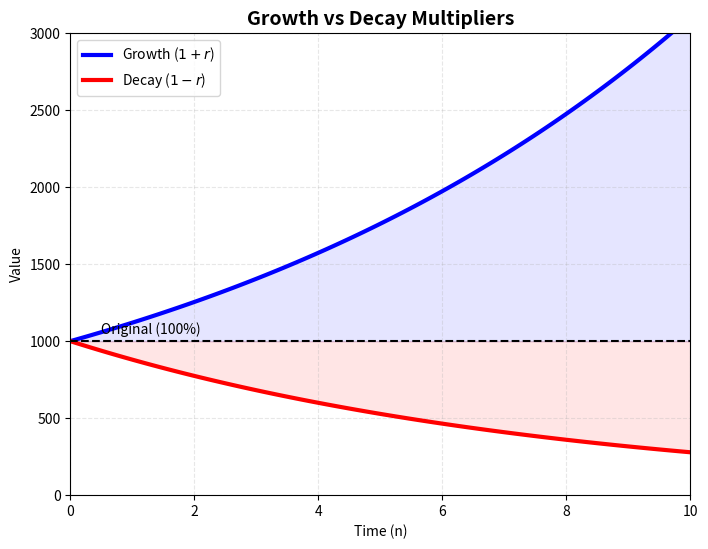
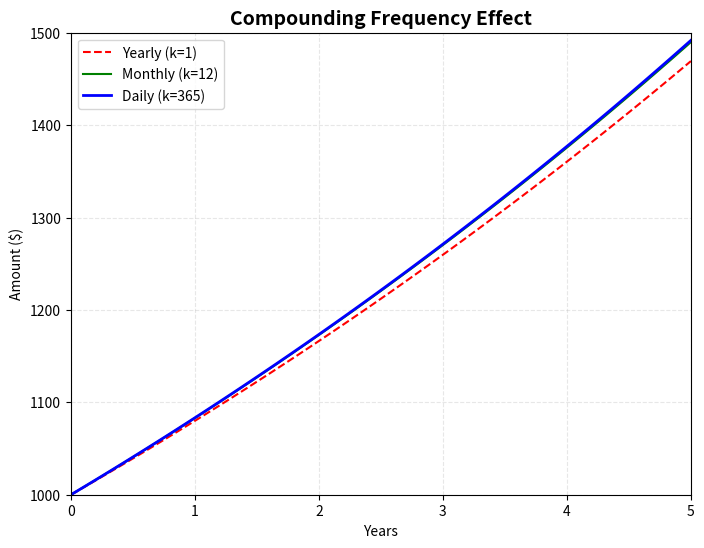

Here is the Python script that generated these plots, in order:
import matplotlib.pyplot as plt
import numpy as np
import os
import sys

def setup_canvas(ax, title, x_range=(0, 10), y_range=(0, 2000)):
    ax.set_xlim(x_range)
    ax.set_ylim(y_range)
    ax.grid(True, linestyle='--', alpha=0.3)
    ax.set_title(title, fontsize=14, fontweight='bold')

def gen_growth_decay_multiplier(output_path):
    fig, ax = plt.subplots(figsize=(8, 6))
    setup_canvas(ax, "Growth vs Decay Multipliers", x_range=(0, 10), y_range=(0, 3000))
    
    t = np.linspace(0, 10, 100)
    p = 1000
    r_g = 0.12 # 12% growth
    r_d = 0.12 # 12% decay
    
    growth = p * (1 + r_g)**t
    decay = p * (1 - r_d)**t
    
    ax.plot(t, growth, 'b-', lw=3, label=r"Growth ($1 + r$)")
    ax.plot(t, decay, 'r-', lw=3, label=r"Decay ($1 - r$)")
    
    ax.fill_between(t, growth, 1000, color='blue', alpha=0.1)
    ax.fill_between(t, decay, 1000, color='red', alpha=0.1)
    
    ax.axhline(1000, color='black', linestyle='--')
    ax.text(0.5, 1050, "Original (100%)", fontsize=10)
    
    ax.legend()
    ax.set_xlabel("Time (n)")
    ax.set_ylabel("Value")
    plt.savefig(output_path, bbox_inches='tight', dpi=150)
    plt.close()

def gen_compounding_frequency(output_path):
    fig, ax = plt.subplots(figsize=(8, 6))
    setup_canvas(ax, "Compounding Frequency Effect", x_range=(0, 5), y_range=(1000, 1500))
    
    t = np.linspace(0, 5, 100)
    p = 1000
    r = 0.08
    
    # Yearly
    yearly = p * (1 + r)**t
    # Monthly
    monthly = p * (1 + r/12)**(12*t)
    # Daily
    daily = p * (1 + r/365)**(365*t)
    
    ax.plot(t, yearly, 'r--', label="Yearly (k=1)")
    ax.plot(t, monthly, 'g-', label="Monthly (k=12)")
    ax.plot(t, daily, 'b-', lw=2, label="Daily (k=365)")
    
    ax.legend()
    ax.set_xlabel("Years")
    ax.set_ylabel("Amount ($)")
    plt.savefig(output_path, bbox_inches='tight', dpi=150)
    plt.close()

def gen_business_stack(output_path):
    fig, ax = plt.subplots(figsize=(10, 4))
    ax.axis('off')
    
    # Draw a flow diagram: Cost -> Marked Price -> Selling Price
    nodes = ["Cost\n(Base)", "Marked Price", "Selling Price"]
    pos = [0, 1, 2]
    
    for i, txt in enumerate(nodes):
        ax.text(pos[i], 0.5, txt, ha='center', va='center', 
                bbox=dict(boxstyle='round,pad=1', facecolor='azure', edgecolor='blue'),
                fontsize=12, fontweight='bold')
        
    ax.annotate("Markup", xy=(0.85, 0.5), xytext=(0.15, 0.5),
                arrowprops=dict(arrowstyle='->', lw=2, color='green'))
    
    ax.annotate("Discount", xy=(1.85, 0.5), xytext=(1.15, 0.5),
                arrowprops=dict(arrowstyle='->', lw=2, color='red'))
    
    ax.text(0.5, 0.6, r"Markup % = $\frac{MP-C}{C}$", ha='center', color='green')
    ax.text(1.5, 0.6, r"Discount % = $\frac{MP-SP}{MP}$", ha='center', color='red')
    
    plt.savefig(output_path, bbox_inches='tight', dpi=150)
    plt.close()

if __name__ == "__main__":
    out_dir = sys.argv[1] if len(sys.argv) > 1 else "output"
    if not os.path.exists(out_dir): os.makedirs(out_dir)
    
    gen_growth_decay_multiplier(os.path.join(out_dir, "pct_growth_decay_premium.png"))
    gen_compounding_frequency(os.path.join(out_dir, "pct_compounding_premium.png"))
    gen_business_stack(os.path.join(out_dir, "pct_business_flow.png"))
    
    print("Successfully generated 3 premium Percentages diagrams.")
